pico-8 play session: no input (idle)

[t = 6 s] idle ~6s (no d-pad/buttons)
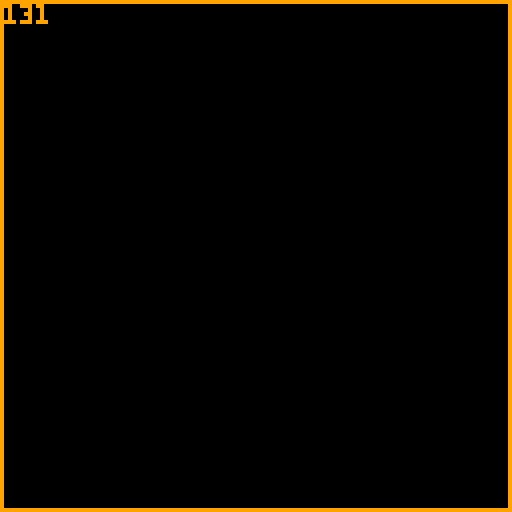
[t = 8 s] idle ~8s (no d-pad/buttons)
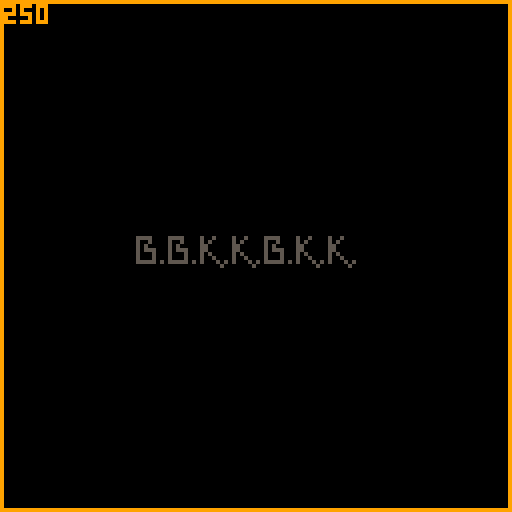

pico-8 cartridge
version 14
__lua__
bklogot={16,16,17,17,16,17,17}
function bklogo()
	
	if(fr<172*4)rcl=7
	if(fr<172*3)rcl=6
	if(fr<172*2)rcl=5
	if(fr<172)rcl=0
	if fr>=88*7.25 then
		scene+=1
		fr=0
	end
	if fr>=88*7 then
		rectfill(0,0,127,127,7)
		pal(7,0)
		for i=1,7 do
			spr(bklogot[i],35+(i-1)*8,59)
		end
		pal()
	else
		local rx=rnd(2)-1
		local ry=rnd(2)-1
		pal(7,rcl)
		for i=1,7 do
			spr(bklogot[i],35+(i-1)*8+rx,59+ry)
		end
		pal()
	end
end

function _init()
 fr=0
 scene=1
 music(0)
end

function _update60()
	fr+=1
end

function _draw()
	cls()
	
	if(scene==1)bklogo()
	if(scene==2)ltbk()
	print(fr,1,1)
	rect(0,0,127,127,9)
end

function ltbk()
	rectfill(0,0,127,127,7)
	print("let the bass kick",30,62,0)
end
__gfx__
00000000777700000070000007777000700070007777700007777000000000000000000000000000000000000000000000000000000000000000000000000000
00000000700070000707000070000000700700000070000070000000000000000000000000000000000000000000000000000000000000000000000000000000
00700700700070007000700070000000707000000070000070000000000000000000000000000000000000000000000000000000000000000000000000000000
00077000777700007777700007770000770000000070000070000000000000000000000000000000000000000000000000000000000000000000000000000000
00077000700070007000700000007000707000000070000070000000000000000000000000000000000000000000000000000000000000000000000000000000
00700700700070007000700000007000700700000070000070000000000000000000000000000000000000000000000000000000000000000000000000000000
00000000777700007000700077770000700070007777700007777000000000000000000000000000000000000000000000000000000000000000000000000000
00000000000000000000000000000000000000000000000000000000000000000000000000000000000000000000000000000000000000000000000000000000
77770000700700000000000000000000000000000000000000000000000000000000000000000000000000000000000000000000000000000000000000000000
70070000707000000000000000000000000000000000000000000000000000000000000000000000000000000000000000000000000000000000000000000000
70700000770000000000000000000000000000000000000000000000000000000000000000000000000000000000000000000000000000000000000000000000
70777000770000000000000000000000000000000000000000000000000000000000000000000000000000000000000000000000000000000000000000000000
70007000707000000000000000000000000000000000000000000000000000000000000000000000000000000000000000000000000000000000000000000000
70007000700700000000000000000000000000000000000000000000000000000000000000000000000000000000000000000000000000000000000000000000
77777070700070700000000000000000000000000000000000000000000000000000000000000000000000000000000000000000000000000000000000000000
00000000000007000000000000000000000000000000000000000000000000000000000000000000000000000000000000000000000000000000000000000000
00000000000000000000000000000000000000000000000000000000000000000000000000000000000000000000000000000000000000000000000000000000
00000000000000000000000000000000000000000000000000000000000000000000000000000000000000000000000000000000000000000000000000000000
00000000000000000000000000000000000000000000000000000000000000000000000000000000000000000000000000000000000000000000000000000000
00000000000000000000000000000000000000000000000000000000000000000000000000000000000000000000000000000000000000000000000000000000
00000000000000000000000000000000000000000000000000000000000000000000000000000000000000000000000000000000000000000000000000000000
00000000000000000000000000000000000000000000000000000000000000000000000000000000000000000000000000000000000000000000000000000000
00000000000000000000000000000000000000000000000000000000000000000000000000000000000000000000000000000000000000000000000000000000
00000000000000000000000000000000000000000000000000000000000000000000000000000000000000000000000000000000000000000000000000000000
00000000000000000000000000000000000000000000000000000000000000000000000000000000000000000000000000000000000000000000000000000000
00000000000000000000000000000000000000000000000000000000000000000000000000000000000000000000000000000000000000000000000000000000
00000000000000000000000000000000000000000000000000000000000000000000000000000000000000000000000000000000000000000000000000000000
00000000000000000000000000000000000000000000000000000000000000000000000000000000000000000000000000000000000000000000000000000000
00000000000000000000000000000000000000000000000000000000000000000000000000000000000000000000000000000000000000000000000000000000
00000000000000000000000000000000000000000000000000000000000000000000000000000000000000000000000000000000000000000000000000000000
00000000000000000000000000000000000000000000000000000000000000000000000000000000000000000000000000000000000000000000000000000000
00000000000000000000000000000000000000000000000000000000000000000000000000000000000000000000000000000000000000000000000000000000
00000000000000000000000000000000000000000000000000000000000000000000000000000000000000000000000000000000000000000000000000000000
00000000000000000000000000000000000000000000000000000000000000000000000000000000000000000000000000000000000000000000000000000000
00000000000000000000000000000000000000000000000000000000000000000000000000000000000000000000000000000000000000000000000000000000
00000000000000000000000000000000000000000000000000000000000000000000000000000000000000000000000000000000000000000000000000000000
00000000000000000000000000000000000000000000000000000000000000000000000000000000000000000000000000000000000000000000000000000000
00000000000000000000000000000000000000000000000000000000000000000000000000000000000000000000000000000000000000000000000000000000
00000000000000000000000000000000000000000000000000000000000000000000000000000000000000000000000000000000000000000000000000000000
00000000000000000000000000000000000000000000000000000000000000000000000000000000000000000000000000000000000000000000000000000000
00000000000000000000000000000000000000000000000000000000000000000000000000000000000000000000000000000000000000000000000000000000
00000000000000000000000000000000000000000000000000000000000000000000000000000000000000000000000000000000000000000000000000000000
00000000000000000000000000000000000000000000000000000000000000000000000000000000000000000000000000000000000000000000000000000000
00000000000000000000000000000000000000000000000000000000000000000000000000000000000000000000000000000000000000000000000000000000
00000000000000000000000000000000000000000000000000000000000000000000000000000000000000000000000000000000000000000000000000000000
00000000000000000000000000000000000000000000000000000000000000000000000000000000000000000000000000000000000000000000000000000000
00000000000000000000000000000000000000000000000000000000000000000000000000000000000000000000000000000000000000000000000000000000
00000000000000000000000000000000000000000000000000000000000000000000000000000000000000000000000000000000000000000000000000000000
00000000000000000000000000000000000000000000000000000000000000000000000000000000000000000000000000000000000000000000000000000000
00000000000000000000000000000000000000000000000000000000000000000000000000000000000000000000000000000000000000000000000000000000
00000000000000000000000000000000000000000000000000000000000000000000000000000000000000000000000000000000000000000000000000000000
00000000000000000000000000000000000000000000000000000000000000000000000000000000000000000000000000000000000000000000000000000000
00000000000000000000000000000000000000000000000000000000000000000000000000000000000000000000000000000000000000000000000000000000
00000000000000000000000000000000000000000000000000000000000000000000000000000000000000000000000000000000000000000000000000000000
00000000000000000000000000000000000000000000000000000000000000000000000000000000000000000000000000000000000000000000000000000000
00000000000000000000000000000000000000000000000000000000000000000000000000000000000000000000000000000000000000000000000000000000
00000000000000000000000000000000000000000000000000000000000000000000000000000000000000000000000000000000000000000000000000000000
00000000000000000000000000000000000000000000000000000000000000000000000000000000000000000000000000000000000000000000000000000000
00000000000000000000000000000000000000000000000000000000000000000000000000000000000000000000000000000000000000000000000000000000
00000000000000000000000000000000000000000000000000000000000000000000000000000000000000000000000000000000000000000000000000000000
00000000000000000000000000000000000000000000000000000000000000000000000000000000000000000000000000000000000000000000000000000000
00000000000000000000000000000000000000000000000000000000000000000000000000000000000000000000000000000000000000000000000000000000
00000000000000000000000000000000000000000000000000000000000000000000000000000000000000000000000000000000000000000000000000000000
00000000000000000000000000000000000000000000000000000000000000000000000000000000000000000000000000000000000000000000000000000000
00000000000000000000000000000000000000000000000000000000000000000000000000000000000000000000000000000000000000000000000000000000
00000000000000000000000000000000000000000000000000000000000000000000000000000000000000000000000000000000000000000000000000000000
00000000000000000000000000000000000000000000000000000000000000000000000000000000000000000000000000000000000000000000000000000000
00000000000000000000000000000000000000000000000000000000000000000000000000000000000000000000000000000000000000000000000000000000
00000000000000000000000000000000000000000000000000000000000000000000000000000000000000000000000000000000000000000000000000000000
00000000000000000000000000000000000000000000000000000000000000000000000000000000000000000000000000000000000000000000000000000000
00000000000000000000000000000000000000000000000000000000000000000000000000000000000000000000000000000000000000000000000000000000
00000000000000000000000000000000000000000000000000000000000000000000000000000000000000000000000000000000000000000000000000000000
00000000000000000000000000000000000000000000000000000000000000000000000000000000000000000000000000000000000000000000000000000000
00000000000000000000000000000000000000000000000000000000000000000000000000000000000000000000000000000000000000000000000000000000
00000000000000000000000000000000000000000000000000000000000000000000000000000000000000000000000000000000000000000000000000000000
00000000000000000000000000000000000000000000000000000000000000000000000000000000000000000000000000000000000000000000000000000000
00000000000000000000000000000000000000000000000000000000000000000000000000000000000000000000000000000000000000000000000000000000
00000000000000000000000000000000000000000000000000000000000000000000000000000000000000000000000000000000000000000000000000000000
00000000000000000000000000000000000000000000000000000000000000000000000000000000000000000000000000000000000000000000000000000000
00000000000000000000000000000000000000000000000000000000000000000000000000000000000000000000000000000000000000000000000000000000
00000000000000000000000000000000000000000000000000000000000000000000000000000000000000000000000000000000000000000000000000000000
00000000000000000000000000000000000000000000000000000000000000000000000000000000000000000000000000000000000000000000000000000000
00000000000000000000000000000000000000000000000000000000000000000000000000000000000000000000000000000000000000000000000000000000
00000000000000000000000000000000000000000000000000000000000000000000000000000000000000000000000000000000000000000000000000000000
00000000000000000000000000000000000000000000000000000000000000000000000000000000000000000000000000000000000000000000000000000000
00000000000000000000000000000000000000000000000000000000000000000000000000000000000000000000000000000000000000000000000000000000
00000000000000000000000000000000000000000000000000000000000000000000000000000000000000000000000000000000000000000000000000000000
00000000000000000000000000000000000000000000000000000000000000000000000000000000000000000000000000000000000000000000000000000000
00000000000000000000000000000000000000000000000000000000000000000000000000000000000000000000000000000000000000000000000000000000
00000000000000000000000000000000000000000000000000000000000000000000000000000000000000000000000000000000000000000000000000000000
00000000000000000000000000000000000000000000000000000000000000000000000000000000000000000000000000000000000000000000000000000000
00000000000000000000000000000000000000000000000000000000000000000000000000000000000000000000000000000000000000000000000000000000
00000000000000000000000000000000000000000000000000000000000000000000000000000000000000000000000000000000000000000000000000000000
00000000000000000000000000000000000000000000000000000000000000000000000000000000000000000000000000000000000000000000000000000000
00000000000000000000000000000000000000000000000000000000000000000000000000000000000000000000000000000000000000000000000000000000
00000000000000000000000000000000000000000000000000000000000000000000000000000000000000000000000000000000000000000000000000000000
00000000000000000000000000000000000000000000000000000000000000000000000000000000000000000000000000000000000000000000000000000000
00000000000000000000000000000000000000000000000000000000000000000000000000000000000000000000000000000000000000000000000000000000
00000000000000000000000000000000000000000000000000000000000000000000000000000000000000000000000000000000000000000000000000000000
00000000000000000000000000000000000000000000000000000000000000000000000000000000000000000000000000000000000000000000000000000000
00000000000000000000000000000000000000000000000000000000000000000000000000000000000000000000000000000000000000000000000000000000
00000000000000000000000000000000000000000000000000000000000000000000000000000000000000000000000000000000000000000000000000000000
00000000000000000000000000000000000000000000000000000000000000000000000000000000000000000000000000000000000000000000000000000000
00000000000000000000000000000000000000000000000000000000000000000000000000000000000000000000000000000000000000000000000000000000
00000000000000000000000000000000000000000000000000000000000000000000000000000000000000000000000000000000000000000000000000000000
00000000000000000000000000000000000000000000000000000000000000000000000000000000000000000000000000000000000000000000000000000000
00000000000000000000000000000000000000000000000000000000000000000000000000000000000000000000000000000000000000000000000000000000
00000000000000000000000000000000000000000000000000000000000000000000000000000000000000000000000000000000000000000000000000000000
00000000000000000000000000000000000000000000000000000000000000000000000000000000000000000000000000000000000000000000000000000000
00000000000000000000000000000000000000000000000000000000000000000000000000000000000000000000000000000000000000000000000000000000
00000000000000000000000000000000000000000000000000000000000000000000000000000000000000000000000000000000000000000000000000000000
00000000000000000000000000000000000000000000000000000000000000000000000000000000000000000000000000000000000000000000000000000000
00000000000000000000000000000000000000000000000000000000000000000000000000000000000000000000000000000000000000000000000000000000
00000000000000000000000000000000000000000000000000000000000000000000000000000000000000000000000000000000000000000000000000000000
00000000000000000000000000000000000000000000000000000000000000000000000000000000000000000000000000000000000000000000000000000000
00000000000000000000000000000000000000000000000000000000000000000000000000000000000000000000000000000000000000000000000000000000
00000000000000000000000000000000000000000000000000000000000000000000000000000000000000000000000000000000000000000000000000000000
00000000000000000000000000000000000000000000000000000000000000000000000000000000000000000000000000000000000000000000000000000000
00000000000000000000000000000000000000000000000000000000000000000000000000000000000000000000000000000000000000000000000000000000
00000000000000000000000000000000000000000000000000000000000000000000000000000000000000000000000000000000000000000000000000000000
00000000000000000000000000000000000000000000000000000000000000000000000000000000000000000000000000000000000000000000000000000000
00000000000000000000000000000000000000000000000000000000000000000000000000000000000000000000000000000000000000000000000000000000
00000000000000000000000000000000000000000000000000000000000000000000000000000000000000000000000000000000000000000000000000000000
00000000000000000000000000000000000000000000000000000000000000000000000000000000000000000000000000000000000000000000000000000000
00000000000000000000000000000000000000000000000000000000000000000000000000000000000000000000000000000000000000000000000000000000
00000000000000000000000000000000000000000000000000000000000000000000000000000000000000000000000000000000000000000000000000000000
00000000000000000000000000000000000000000000000000000000000000000000000000000000000000000000000000000000000000000000000000000000
00000000000000000000000000000000000000000000000000000000000000000000000000000000000000000000000000000000000000000000000000000000
__gff__
0000000000000000000000000000000000000000000000000000000000000000000000000000000000000000000000000000000000000000000000000000000000000000000000000000000000000000000000000000000000000000000000000000000000000000000000000000000000000000000000000000000000000000
0000000000000000000000000000000000000000000000000000000000000000000000000000000000000000000000000000000000000000000000000000000000000000000000000000000000000000000000000000000000000000000000000000000000000000000000000000000000000000000000000000000000000000
__map__
0000000000000000000000000000000000000000000000000000000000000000000000000000000000000000000000000000000000000000000000000000000000000000000000000000000000000000000000000000000000000000000000000000000000000000000000000000000000000000000000000000000000000000
0000000000000000000000000000000000000000000000000000000000000000000000000000000000000000000000000000000000000000000000000000000000000000000000000000000000000000000000000000000000000000000000000000000000000000000000000000000000000000000000000000000000000000
0000000000000000000000000000000000000000000000000000000000000000000000000000000000000000000000000000000000000000000000000000000000000000000000000000000000000000000000000000000000000000000000000000000000000000000000000000000000000000000000000000000000000000
0000000000000000000000000000000000000000000000000000000000000000000000000000000000000000000000000000000000000000000000000000000000000000000000000000000000000000000000000000000000000000000000000000000000000000000000000000000000000000000000000000000000000000
0000000000000000000000000000000000000000000000000000000000000000000000000000000000000000000000000000000000000000000000000000000000000000000000000000000000000000000000000000000000000000000000000000000000000000000000000000000000000000000000000000000000000000
0000000000000000000000000000000000000000000000000000000000000000000000000000000000000000000000000000000000000000000000000000000000000000000000000000000000000000000000000000000000000000000000000000000000000000000000000000000000000000000000000000000000000000
0000000000000000000000000000000000000000000000000000000000000000000000000000000000000000000000000000000000000000000000000000000000000000000000000000000000000000000000000000000000000000000000000000000000000000000000000000000000000000000000000000000000000000
0000000000000000000000000000000000000000000000000000000000000000000000000000000000000000000000000000000000000000000000000000000000000000000000000000000000000000000000000000000000000000000000000000000000000000000000000000000000000000000000000000000000000000
0000000000000000000000000000000000000000000000000000000000000000000000000000000000000000000000000000000000000000000000000000000000000000000000000000000000000000000000000000000000000000000000000000000000000000000000000000000000000000000000000000000000000000
0000000000000000000000000000000000000000000000000000000000000000000000000000000000000000000000000000000000000000000000000000000000000000000000000000000000000000000000000000000000000000000000000000000000000000000000000000000000000000000000000000000000000000
0000000000000000000000000000000000000000000000000000000000000000000000000000000000000000000000000000000000000000000000000000000000000000000000000000000000000000000000000000000000000000000000000000000000000000000000000000000000000000000000000000000000000000
0000000000000000000000000000000000000000000000000000000000000000000000000000000000000000000000000000000000000000000000000000000000000000000000000000000000000000000000000000000000000000000000000000000000000000000000000000000000000000000000000000000000000000
0000000000000000000000000000000000000000000000000000000000000000000000000000000000000000000000000000000000000000000000000000000000000000000000000000000000000000000000000000000000000000000000000000000000000000000000000000000000000000000000000000000000000000
0000000000000000000000000000000000000000000000000000000000000000000000000000000000000000000000000000000000000000000000000000000000000000000000000000000000000000000000000000000000000000000000000000000000000000000000000000000000000000000000000000000000000000
0000000000000000000000000000000000000000000000000000000000000000000000000000000000000000000000000000000000000000000000000000000000000000000000000000000000000000000000000000000000000000000000000000000000000000000000000000000000000000000000000000000000000000
0000000000000000000000000000000000000000000000000000000000000000000000000000000000000000000000000000000000000000000000000000000000000000000000000000000000000000000000000000000000000000000000000000000000000000000000000000000000000000000000000000000000000000
0000000000000000000000000000000000000000000000000000000000000000000000000000000000000000000000000000000000000000000000000000000000000000000000000000000000000000000000000000000000000000000000000000000000000000000000000000000000000000000000000000000000000000
0000000000000000000000000000000000000000000000000000000000000000000000000000000000000000000000000000000000000000000000000000000000000000000000000000000000000000000000000000000000000000000000000000000000000000000000000000000000000000000000000000000000000000
0000000000000000000000000000000000000000000000000000000000000000000000000000000000000000000000000000000000000000000000000000000000000000000000000000000000000000000000000000000000000000000000000000000000000000000000000000000000000000000000000000000000000000
0000000000000000000000000000000000000000000000000000000000000000000000000000000000000000000000000000000000000000000000000000000000000000000000000000000000000000000000000000000000000000000000000000000000000000000000000000000000000000000000000000000000000000
0000000000000000000000000000000000000000000000000000000000000000000000000000000000000000000000000000000000000000000000000000000000000000000000000000000000000000000000000000000000000000000000000000000000000000000000000000000000000000000000000000000000000000
0000000000000000000000000000000000000000000000000000000000000000000000000000000000000000000000000000000000000000000000000000000000000000000000000000000000000000000000000000000000000000000000000000000000000000000000000000000000000000000000000000000000000000
0000000000000000000000000000000000000000000000000000000000000000000000000000000000000000000000000000000000000000000000000000000000000000000000000000000000000000000000000000000000000000000000000000000000000000000000000000000000000000000000000000000000000000
0000000000000000000000000000000000000000000000000000000000000000000000000000000000000000000000000000000000000000000000000000000000000000000000000000000000000000000000000000000000000000000000000000000000000000000000000000000000000000000000000000000000000000
0000000000000000000000000000000000000000000000000000000000000000000000000000000000000000000000000000000000000000000000000000000000000000000000000000000000000000000000000000000000000000000000000000000000000000000000000000000000000000000000000000000000000000
0000000000000000000000000000000000000000000000000000000000000000000000000000000000000000000000000000000000000000000000000000000000000000000000000000000000000000000000000000000000000000000000000000000000000000000000000000000000000000000000000000000000000000
0000000000000000000000000000000000000000000000000000000000000000000000000000000000000000000000000000000000000000000000000000000000000000000000000000000000000000000000000000000000000000000000000000000000000000000000000000000000000000000000000000000000000000
0000000000000000000000000000000000000000000000000000000000000000000000000000000000000000000000000000000000000000000000000000000000000000000000000000000000000000000000000000000000000000000000000000000000000000000000000000000000000000000000000000000000000000
0000000000000000000000000000000000000000000000000000000000000000000000000000000000000000000000000000000000000000000000000000000000000000000000000000000000000000000000000000000000000000000000000000000000000000000000000000000000000000000000000000000000000000
0000000000000000000000000000000000000000000000000000000000000000000000000000000000000000000000000000000000000000000000000000000000000000000000000000000000000000000000000000000000000000000000000000000000000000000000000000000000000000000000000000000000000000
0000000000000000000000000000000000000000000000000000000000000000000000000000000000000000000000000000000000000000000000000000000000000000000000000000000000000000000000000000000000000000000000000000000000000000000000000000000000000000000000000000000000000000
0000000000000000000000000000000000000000000000000000000000000000000000000000000000000000000000000000000000000000000000000000000000000000000000000000000000000000000000000000000000000000000000000000000000000000000000000000000000000000000000000000000000000000
